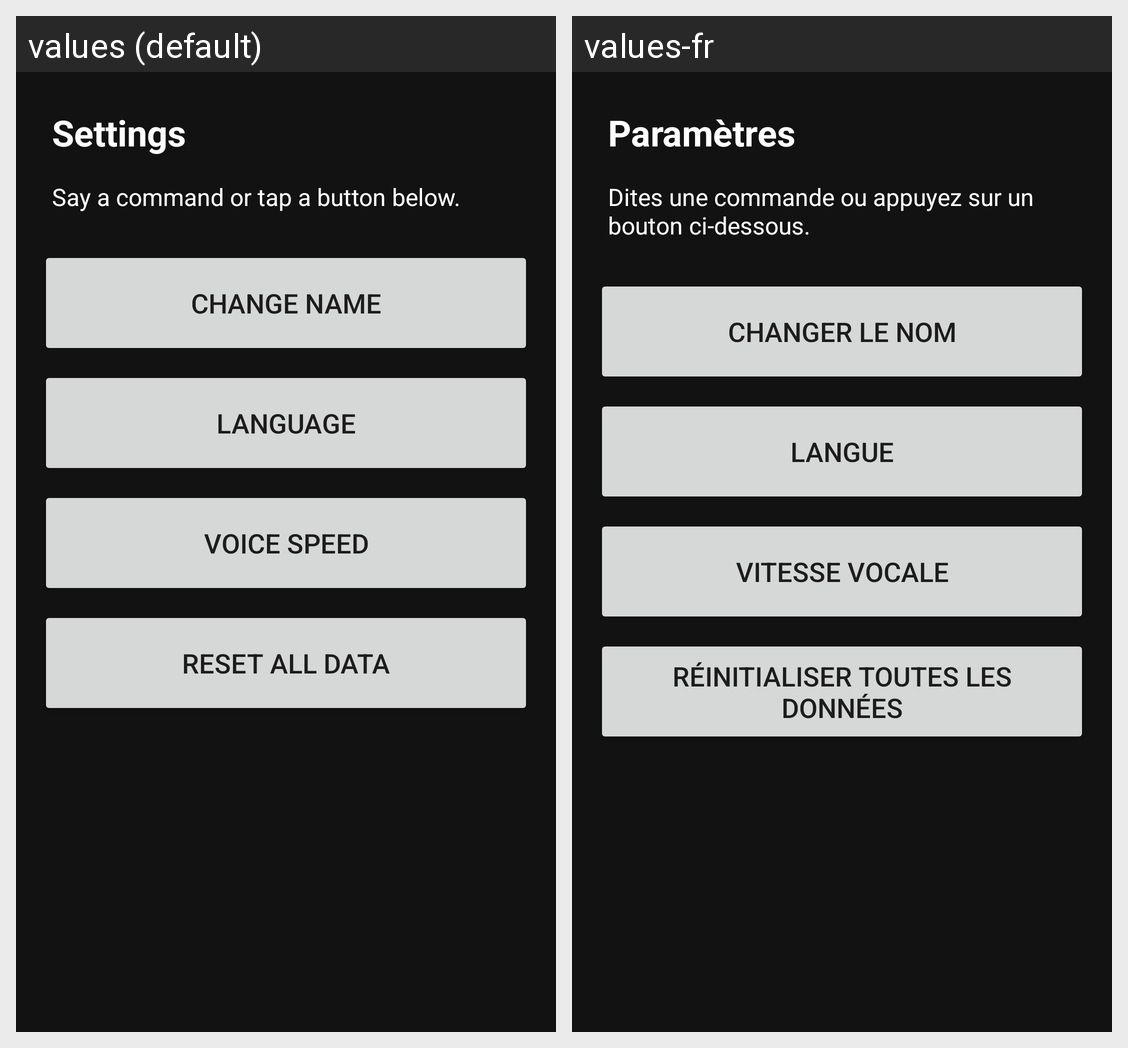

The Android screen above is rendered under two locales of the same app. Produce the string resources it draws, with the default and per-locale values.
Android screen res/layout/activity_settings.xml rendered under 2 locales, left to right: values (default), values-fr. Device: Nexus 5 (rendered at 1080×1920; each locale shown at half size, 540×960, under a caption strip naming it); theme Theme.SmartSight.
Strings drawn on this screen, with the default value and each locale's value (text and hints the layout hard-codes, and strings that could not be matched under every locale, appear in the picture but are not listed):

settings_title
  values: Settings
  values-fr: Paramètres

settings_status_default
  values: Say a command or tap a button below.
  values-fr: Dites une commande ou appuyez sur un bouton ci-dessous.

btn_change_name
  values: Change Name
  values-fr: Changer le Nom

btn_language
  values: Language
  values-fr: Langue

btn_voice_speed
  values: Voice Speed
  values-fr: Vitesse Vocale

btn_reset_data
  values: Reset All Data
  values-fr: Réinitialiser Toutes les Données
